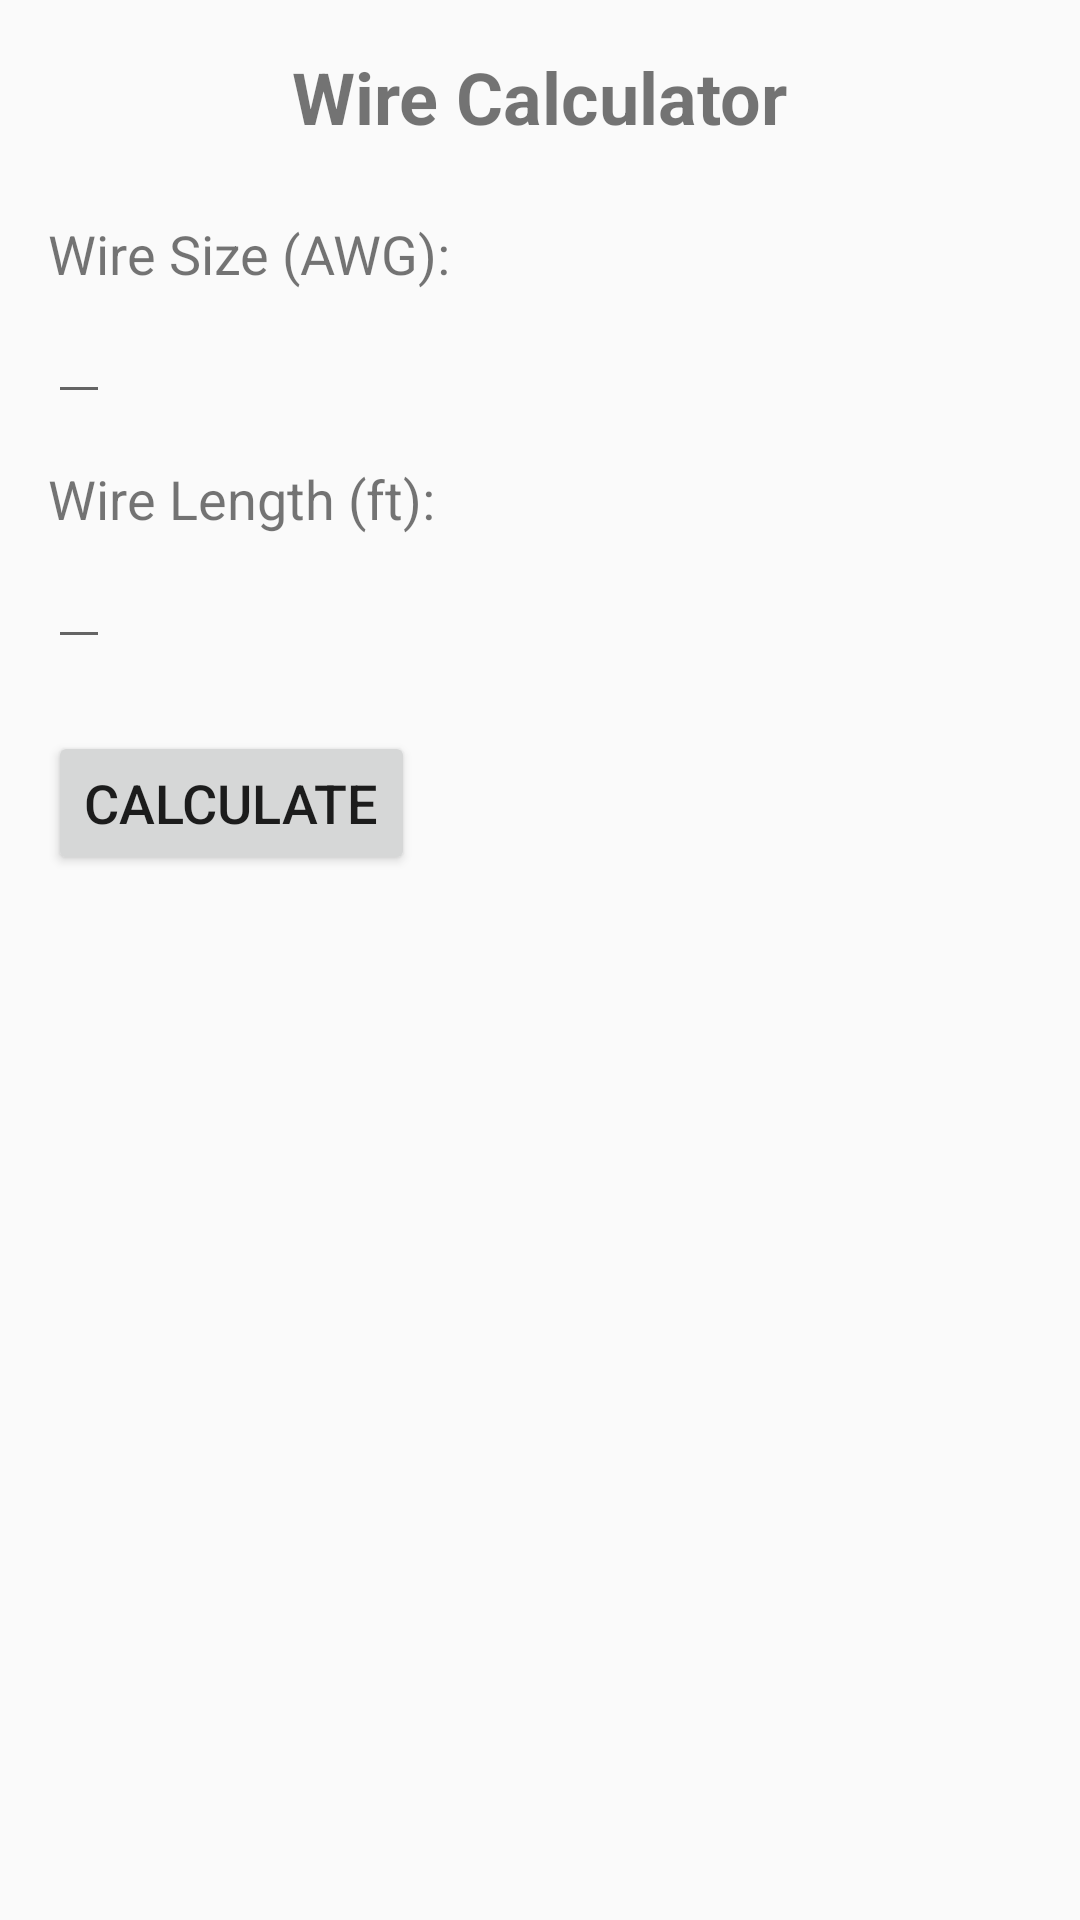

Android layout source for this screen:
<!-- AndroidManifest.xml: application theme AppTheme -->
<!-- res/layout/activity_wire_calculator.xml -->
<RelativeLayout xmlns:android="http://schemas.android.com/apk/res/android"
    xmlns:tools="http://schemas.android.com/tools"
    android:layout_width="match_parent"
    android:layout_height="match_parent"
    android:paddingLeft="16dp"
    android:paddingTop="16dp"
    android:paddingRight="16dp"
    android:paddingBottom="16dp"
    tools:context=".Calculator_Wire_Amps">

    <TextView
        android:id="@+id/textViewTitle"
        android:layout_width="wrap_content"
        android:layout_height="wrap_content"
        android:layout_alignParentTop="true"
        android:layout_centerHorizontal="true"
        android:text="Wire Calculator"
        android:textSize="24sp"
        android:textStyle="bold" />

    <TextView
        android:id="@+id/textViewWireSize"
        android:layout_width="wrap_content"
        android:layout_height="wrap_content"
        android:layout_below="@id/textViewTitle"
        android:layout_marginTop="24dp"
        android:text="Wire Size (AWG):"
        android:textSize="18sp" />

    <EditText
        android:id="@+id/editTextWireSize"
        android:layout_width="wrap_content"
        android:layout_height="wrap_content"
        android:layout_below="@id/textViewWireSize"
        android:inputType="number" />

    <TextView
        android:id="@+id/textViewWireLength"
        android:layout_width="wrap_content"
        android:layout_height="wrap_content"
        android:layout_below="@id/editTextWireSize"
        android:layout_marginTop="16dp"
        android:text="Wire Length (ft):"
        android:textSize="18sp" />

    <EditText
        android:id="@+id/editTextWireLength"
        android:layout_width="wrap_content"
        android:layout_height="wrap_content"
        android:layout_below="@id/textViewWireLength"
        android:inputType="number" />

    <Button
        android:id="@+id/buttonCalculate"
        android:layout_width="wrap_content"
        android:layout_height="wrap_content"
        android:layout_below="@id/editTextWireLength"
        android:layout_marginTop="24dp"
        android:text="Calculate"
        android:textSize="18sp" />

    <TextView
        android:id="@+id/textViewAmps"
        android:layout_width="wrap_content"
        android:layout_height="wrap_content"
        android:layout_below="@id/buttonCalculate"
        android:layout_marginTop="24dp"
        android:textSize="18sp" />

    <TextView
        android:id="@+id/textViewPower"
        android:layout_width="wrap_content"
        android:layout_height="wrap_content"
        android:layout_below="@id/textViewAmps"
        android:layout_marginTop="8dp"
        android:textSize="18sp" />

</RelativeLayout>
<!-- resources referenced by this layout -->
<resources>
  <style name="AppTheme" parent="Theme.AppCompat.Light.DarkActionBar">
          
          
          
          <item name="colorPrimary">#55165e</item>
          <item name="colorPrimaryDark">#2c0b2f</item>
          <item name="colorAccent">#0F9D58</item>
      </style>
</resources>
